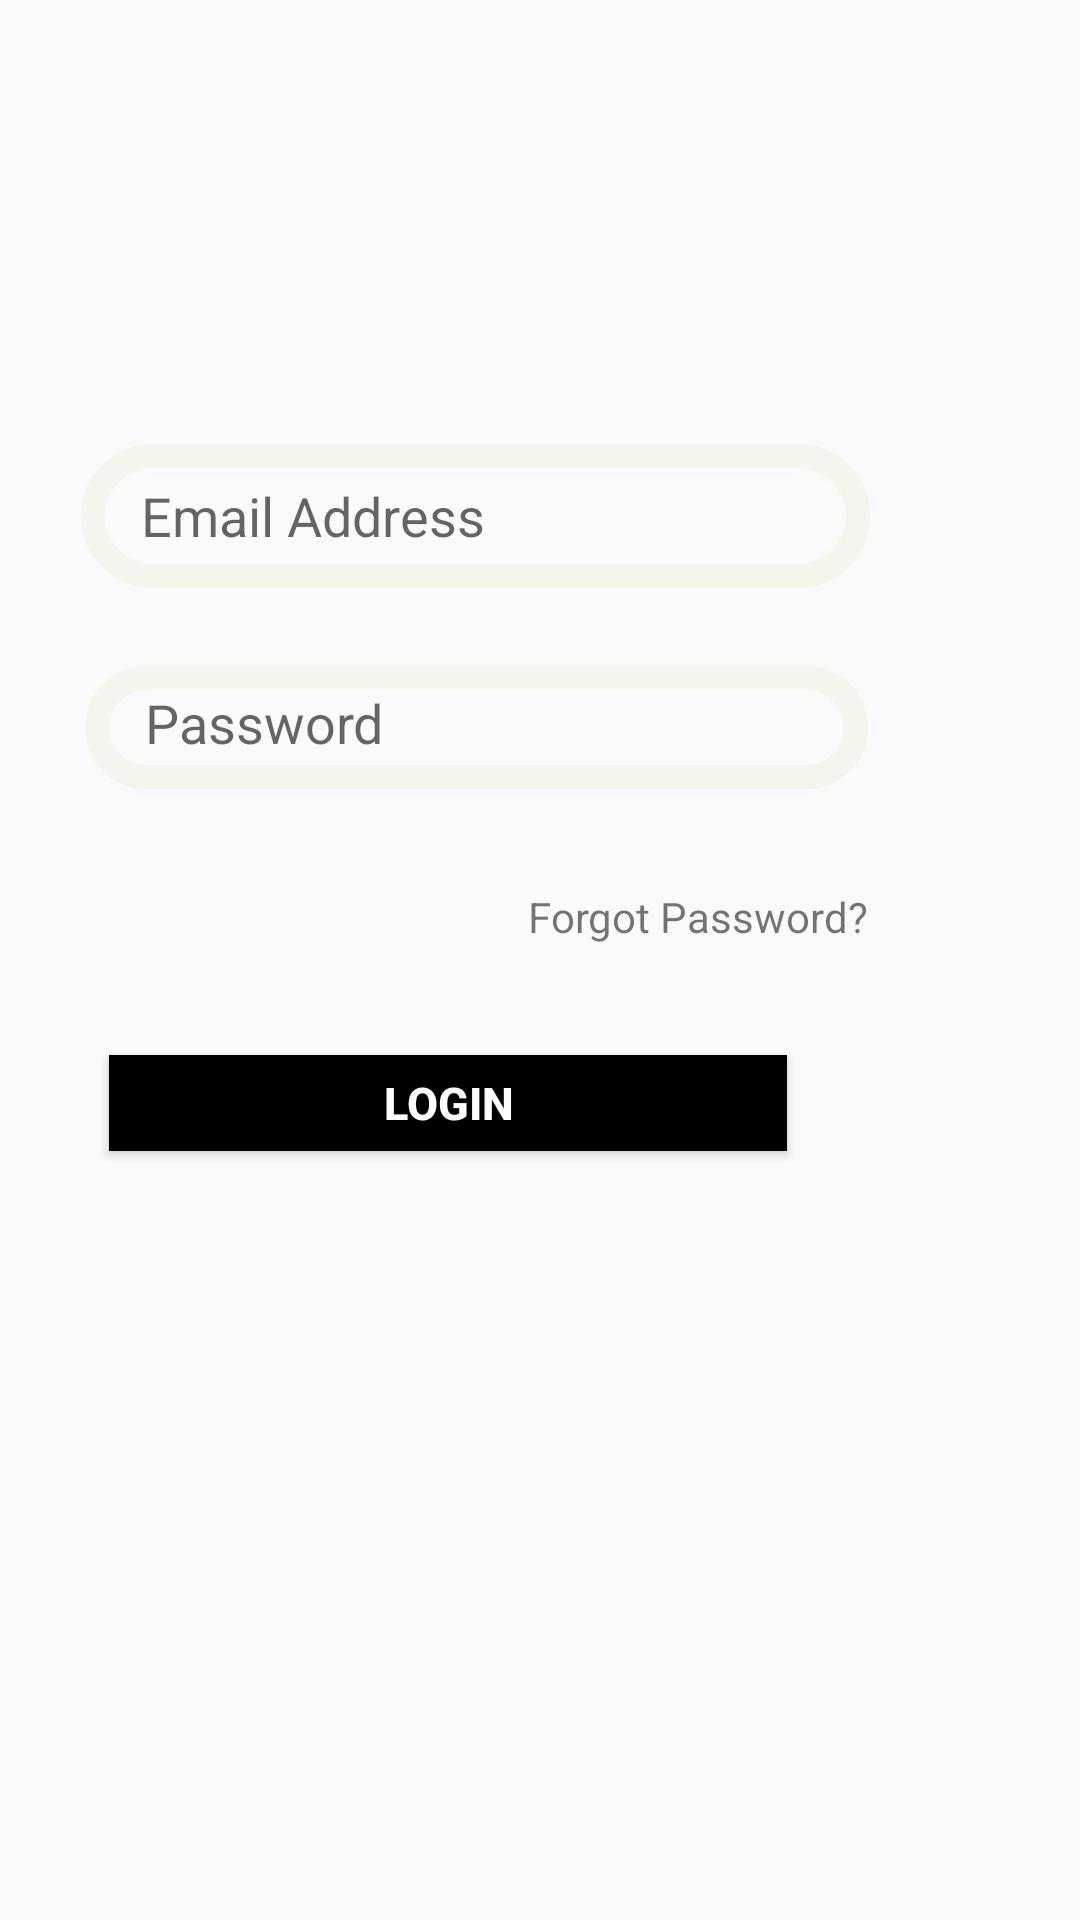

This screen was rendered from an Android layout file. Write that file and the resources it references.
<!-- AndroidManifest.xml: application theme AppTheme -->
<!-- res/layout/signin_tab_fragment.xml -->
<?xml version="1.0" encoding="utf-8"?>
<androidx.constraintlayout.widget.ConstraintLayout
    xmlns:android="http://schemas.android.com/apk/res/android"
    xmlns:tools="http://schemas.android.com/tools"
    android:layout_width="match_parent"
    android:layout_height="match_parent"
    xmlns:app="http://schemas.android.com/apk/res-auto">

    <EditText
        android:id="@+id/email_address"
        android:layout_width="263dp"
        android:layout_height="48dp"
        android:background="@drawable/edit_text_bg"
        android:hint="@string/email_address"
        android:paddingLeft="20dp"
        android:paddingTop="10dp"
        android:paddingBottom="10dp"
        app:layout_constraintBottom_toBottomOf="parent"
        app:layout_constraintEnd_toEndOf="parent"
        app:layout_constraintHorizontal_bias="0.277"
        app:layout_constraintStart_toStartOf="parent"
        app:layout_constraintTop_toTopOf="parent"
        app:layout_constraintVertical_bias="0.25"
        app:layout_constraintWidth_percent=".8" />

    <EditText
        android:id="@+id/password"
        android:layout_width="261dp"
        android:layout_height="41dp"
        android:layout_marginTop="124dp"
        android:autofillHints="Password"
        android:background="@drawable/edit_text_bg"
        android:hint="@string/password"
        android:paddingLeft="20dp"
        android:paddingTop="10dp"
        android:paddingBottom="10dp"
        app:layout_constraintBottom_toBottomOf="parent"
        app:layout_constraintEnd_toEndOf="parent"
        app:layout_constraintHorizontal_bias="0.286"
        app:layout_constraintStart_toStartOf="parent"
        app:layout_constraintTop_toTopOf="parent"
        app:layout_constraintVertical_bias="0.206"
        app:layout_constraintWidth_percent=".8" />

    <Button
        android:id="@+id/login"
        android:layout_width="226dp"
        android:layout_height="32dp"
        android:layout_marginTop="37dp"
        android:background="@color/Black"
        android:text="@string/login"
        android:textColor="@color/White"
        android:textSize="15sp"
        android:textStyle="bold"
        app:layout_constraintBottom_toBottomOf="parent"
        app:layout_constraintEnd_toEndOf="parent"
        app:layout_constraintHorizontal_bias="0.27"
        app:layout_constraintStart_toStartOf="parent"
        app:layout_constraintTop_toBottomOf="@+id/password"
        app:layout_constraintVertical_bias="0.168"
        app:layout_constraintWidth_percent=".8" />

    <TextView
        android:id="@+id/forgot_password"
        android:layout_width="wrap_content"
        android:layout_height="wrap_content"
        android:layout_marginTop="22dp"
        android:layout_marginBottom="34dp"
        android:text="@string/forgot_password"
        app:layout_constraintBottom_toTopOf="@+id/login"
        app:layout_constraintEnd_toEndOf="@+id/password"
        app:layout_constraintTop_toBottomOf="@+id/password"
        app:layout_constraintVertical_bias="0.8" />

    <ProgressBar
        android:id="@+id/login_progress"
        android:layout_width="43dp"
        android:layout_height="38dp"
        android:layout_marginTop="48dp"
        android:indeterminateTint="@color/Black"
        android:visibility="invisible"
        app:layout_constraintEnd_toEndOf="parent"
        app:layout_constraintHorizontal_bias="0.391"
        app:layout_constraintStart_toStartOf="parent"
        app:layout_constraintTop_toBottomOf="@+id/login" />

</androidx.constraintlayout.widget.ConstraintLayout>
<!-- resources referenced by this layout -->
<resources>
  <color name="Black">#000000</color>
  <color name="White">#FFFFFF</color>
  <!-- drawable edit_text_bg (drawable) -->
  <?xml version="1.0" encoding="utf-8"?>
  <shape xmlns:android="http://schemas.android.com/apk/res/android">
  <corners android:radius="20dp"/>
  <stroke android:width="8dp"
     android:color="#f4f5ed" />
  </shape>
  <string name="email_address">Email Address</string>
  <string name="forgot_password">Forgot Password?</string>
  <string name="login">Login</string>
  <string name="password">Password</string>
  <style name="AppTheme" parent="Theme.AppCompat.Light.NoActionBar">
          
          <item name="colorPrimary">@color/White</item>
          <item name="colorPrimaryDark">@color/White</item>
          <item name="colorAccent">@color/White</item>
      </style>
</resources>
